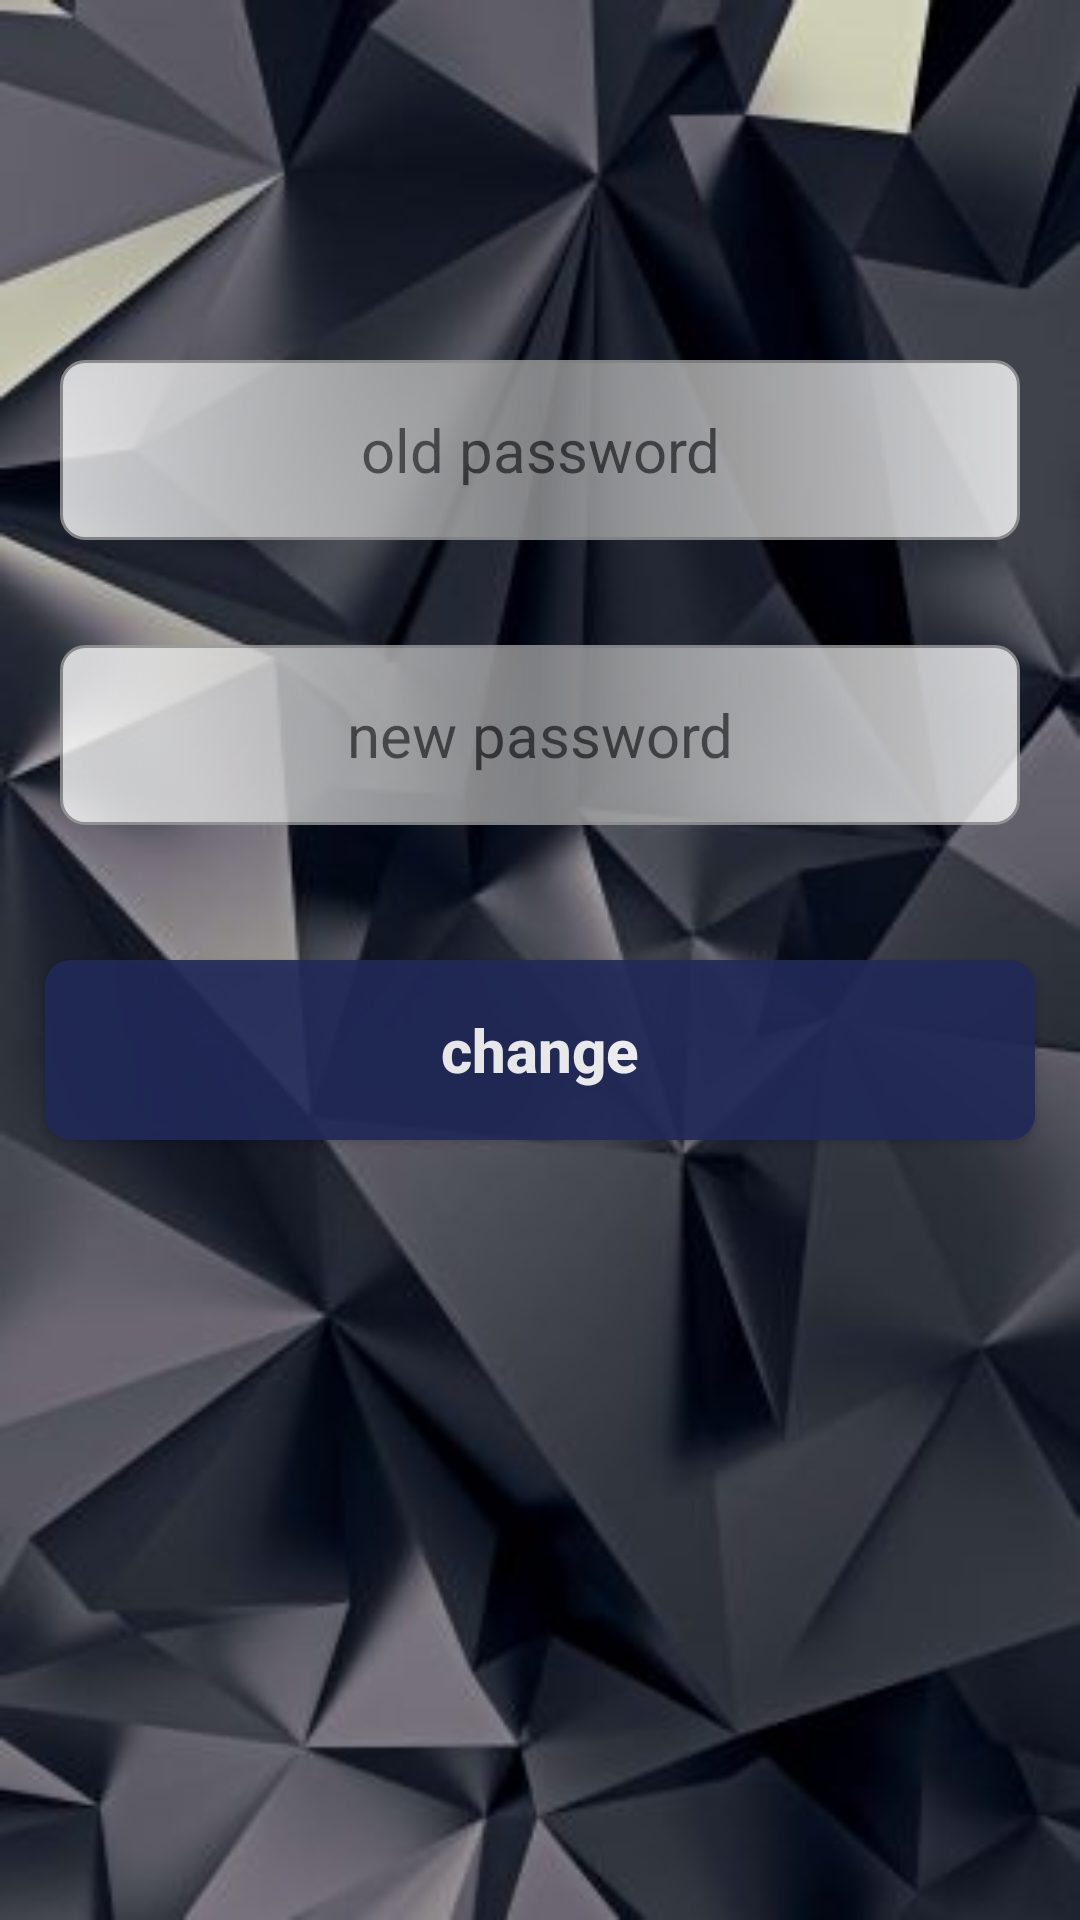

The Android layout XML behind this screen, and the referenced resources:
<!-- AndroidManifest.xml: application theme Theme.Game -->
<!-- res/layout/activity_change_pass.xml -->
<?xml version="1.0" encoding="utf-8"?>
<androidx.constraintlayout.widget.ConstraintLayout xmlns:android="http://schemas.android.com/apk/res/android"
    xmlns:app="http://schemas.android.com/apk/res-auto"
    xmlns:tools="http://schemas.android.com/tools"
    android:layout_width="match_parent"
    android:layout_height="match_parent"
    tools:context=".ChangePassActivity"
    android:background="@drawable/m1">


    <EditText

        android:id="@+id/old_password"
        android:layout_width="match_parent"
        android:layout_height="60dp"
        app:layout_constraintTop_toTopOf="parent"
        app:layout_constraintStart_toStartOf="parent"
        app:layout_constraintEnd_toEndOf="parent"
        android:layout_marginHorizontal="20dp"
        android:layout_marginTop="120dp"
        android:background="@drawable/br1"
        android:textSize="20sp"
        android:maxLength="30"
        android:inputType="textPassword"
        android:alpha="0.8"
        android:textColor="@color/white"
        android:hint="@string/old_password"
        android:gravity="center"
        />



    <EditText
        android:id="@+id/new_password"
        android:layout_width="match_parent"
        android:layout_height="60dp"
        app:layout_constraintTop_toBottomOf="@+id/old_password"
        app:layout_constraintStart_toStartOf="parent"
        app:layout_constraintEnd_toEndOf="parent"
        android:layout_marginTop="35dp"
        android:layout_marginHorizontal="20dp"
        android:hint="@string/new_password"
        android:background="@drawable/br1"
        android:textSize="20sp"
        android:textColor="@color/white"
        android:padding="15dp"
        android:maxLength="30"
        android:inputType="textPassword"
        android:alpha="0.8"
        android:gravity="center"
        />








    <Button
        android:id="@+id/change"
        android:layout_width="match_parent"
        android:layout_height="60dp"
        app:layout_constraintTop_toBottomOf="@id/new_password"
        app:layout_constraintStart_toStartOf="parent"
        app:layout_constraintEnd_toEndOf="parent"
        android:layout_marginHorizontal="15dp"
        android:layout_marginTop="45dp"
        android:textSize="20sp"
        android:textColor="@color/white"
        android:textStyle="bold"
        android:background="@drawable/br5"
        android:text="@string/change"
        android:textAllCaps="false"
        android:alpha="0.9"
        />



</androidx.constraintlayout.widget.ConstraintLayout>
<!-- resources referenced by this layout -->
<resources>
  <color name="white">#FFFFFFFF</color>
  <!-- drawable br1 (drawable) -->
  <?xml version="1.0" encoding="utf-8"?>
  <shape xmlns:android="http://schemas.android.com/apk/res/android">
  
      <solid android:color="@color/white"/>
      <stroke android:color="@color/gray"
          android:width="1dp"/>
      <corners android:radius="8dp"
          />
  
      <gradient
          android:startColor="@color/white"
          android:endColor="@color/white"
          android:centerColor="@color/gray"
          />
  
  
  </shape>
  <!-- drawable br5 (drawable) -->
  <?xml version="1.0" encoding="utf-8"?>
  <selector xmlns:android="http://schemas.android.com/apk/res/android">
  
      <item android:drawable="@drawable/br1"
          android:state_pressed="true"/>
      <item android:drawable="@drawable/br4"/>
  
  
  </selector>
  <!-- drawable m1: jpg bitmap (drawable-v24, 19099 bytes) -->
  <string name="change">change</string>
  <string name="new_password">new password</string>
  <string name="old_password">old password</string>
  <style name="Theme.Game" parent="Theme.AppCompat.DayNight.NoActionBar">
          
          <item name="colorPrimary">@color/purple_500</item>
          <item name="colorPrimaryVariant">#575757</item>
          <item name="colorOnPrimary">@color/white</item>
          
          <item name="colorSecondary">@color/teal_200</item>
          <item name="colorSecondaryVariant">@color/teal_700</item>
          <item name="colorOnSecondary">@color/black</item>
          
          <item name="android:statusBarColor" tools:targetApi="l">?attr/colorPrimaryVariant</item>
          
      </style>
  <color name="gray">#9C9C9C</color>
  <!-- drawable br4 (drawable) -->
  <?xml version="1.0" encoding="utf-8"?>
  <shape xmlns:android="http://schemas.android.com/apk/res/android">
  
  
      <solid android:color="@color/white"/>
      <stroke android:color="@color/blue"
          android:width="1dp"/>
      <corners android:radius="8dp"
          />
  
      <gradient
          android:startColor="@color/blue"
          android:endColor="@color/blue"
          android:centerColor="@color/blue"
          />
  
  </shape>
  <color name="purple_500">#FF6200EE</color>
  <color name="teal_200">#FF03DAC5</color>
  <color name="teal_700">#FF018786</color>
  <color name="black">#FF000000</color>
  <color name="blue">#212959</color>
</resources>
